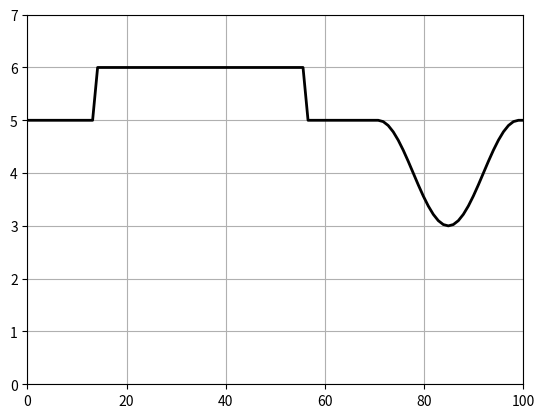
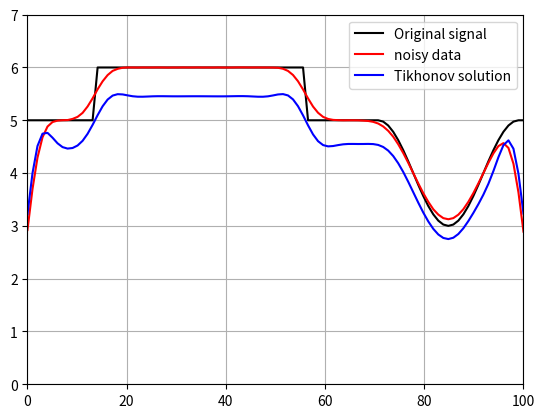
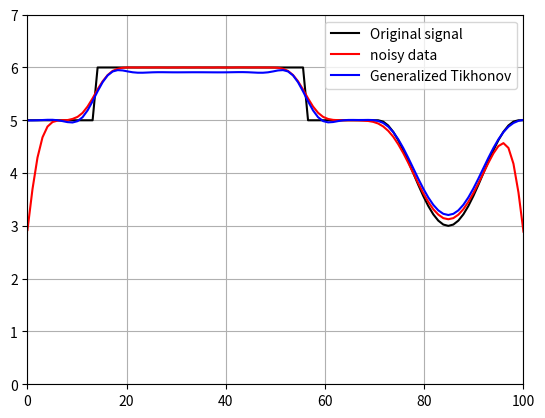

The script that saved these images, in order:
import matplotlib.pyplot as plt
import numpy as np
from scipy import linalg as scipyLinalg

def generateSignal(n):
    """
    Generate a synthetic signal with specific characteristics.
    """
    x = np.linspace(0, n, n)
    f = 5 * np.ones(n)
    n0 = round(n / 15)
    n1 = 2 * n0
    n4 = 8 * n0
    n5 = 10 * n0
    n6 = 14 * n0

    f[n1:n4] = 6
    f[n5:n6] = 4 - np.cos(np.arange(n5, n6) * 2 * np.pi / (n6 - n5))

    return x, f

"""# Step 1: Create signal"""
n = 100
x, f = generateSignal(n)

plt.figure()
plt.plot(x, f, 'k', linewidth=2)
plt.axis([0, n, 0, 7])
plt.grid(True)
plt.show()

"""# Step 2: point spread function and convolution matrix"""
PSF = np.array([1, 1, 1])
PSF = np.convolve(PSF, PSF)
PSF = np.convolve(PSF, PSF)
PSF = np.convolve(PSF, PSF)
PSF = PSF / np.sum(PSF)

A = scipyLinalg.convolution_matrix(PSF, n, mode='same')

"""# Step 3: create data"""
m = A @ f
delta = 1e-2
noise = np.random.randn(n)
noise = noise / np.linalg.norm(noise)
md = m + delta * noise

"""# Step 4: Tikhonov"""
alpha = 0.1
fd = np.linalg.solve(A.T @ A + alpha * np.eye(n), A.T @ md)

plt.figure()
plt.plot(x, f, 'k', label='Original signal')
plt.plot(x, md, 'r', label='noisy data')
plt.plot(x, fd, 'b', label='Tikhonov solution')
plt.legend()
plt.axis([0, n, 0, 7])
plt.grid(True)
plt.show()

"""# Step 5: Generalized Tikhonov"""
f0 = 5 * np.ones(n)  # initial guess
fd = np.linalg.solve(A.T @ A + alpha * np.eye(n), A.T @ md + alpha * f0)

plt.figure()
plt.plot(x, f, 'k', label='Original signal')
plt.plot(x, md, 'r', label='noisy data')
plt.plot(x, fd, 'b', label='Generalized Tikhonov')
plt.legend()
plt.axis([0, n, 0, 7])
plt.grid(True)
plt.show()
